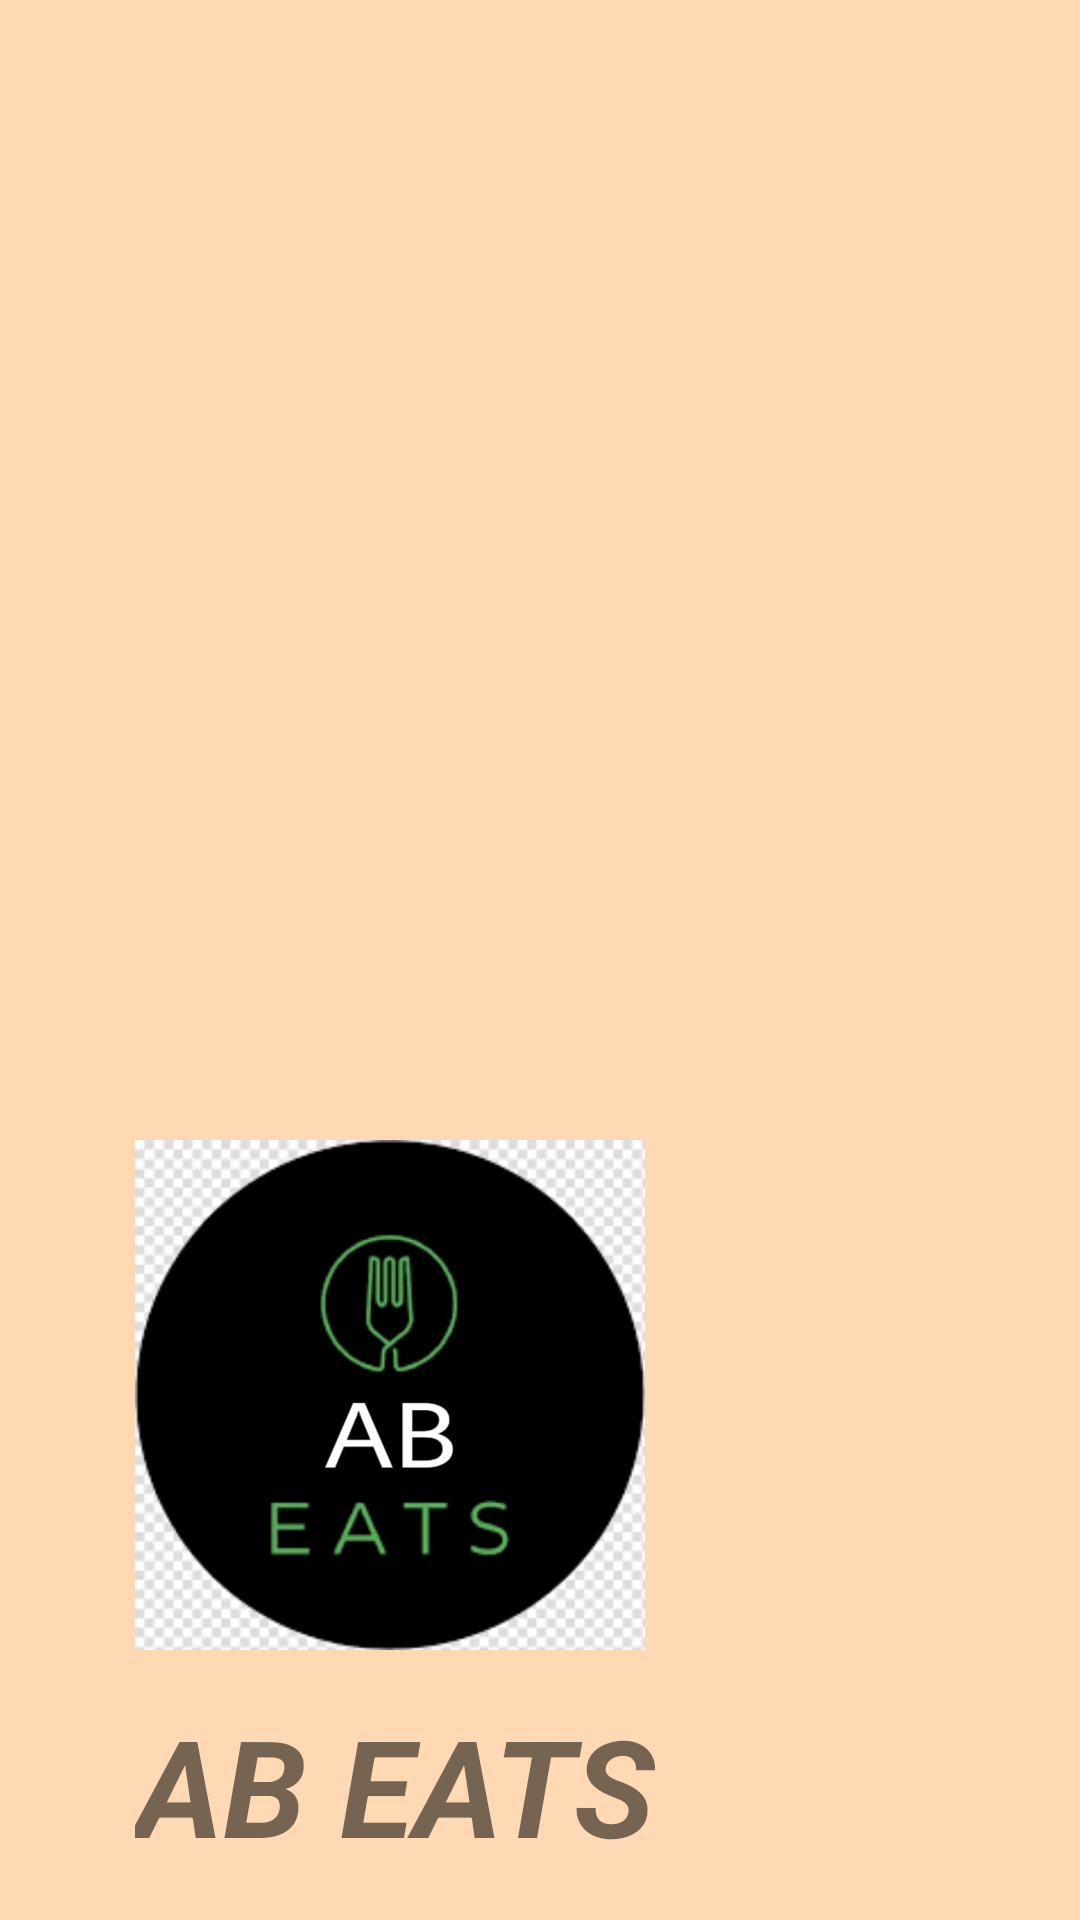

Reconstruct the res/layout file that produces this screen, plus the resources it refers to.
<!-- AndroidManifest.xml: application theme AppTheme -->
<!-- res/layout/navhead.xml -->
<?xml version="1.0" encoding="utf-8"?>
<LinearLayout xmlns:android="http://schemas.android.com/apk/res/android"
    android:orientation="vertical" android:layout_width="match_parent"
    android:layout_height="296dp"
    android:gravity="bottom"
    android:background="#ffd9b3"
    android:padding="15dp">

    <ImageView
        android:paddingLeft="30dp"
        android:layout_width="200dp"
        android:layout_height="200dp"
        android:src="@drawable/abeats"
        />

    <TextView
        android:layout_width="wrap_content"
        android:layout_height="wrap_content"
        android:text="AB EATS"
        android:textStyle="bold|italic"
        android:textSize="45sp"
        android:paddingLeft="30dp"
        />

</LinearLayout>
<!-- resources referenced by this layout -->
<resources>
  <!-- drawable abeats: jpg bitmap (drawable, 28641 bytes) -->
</resources>
